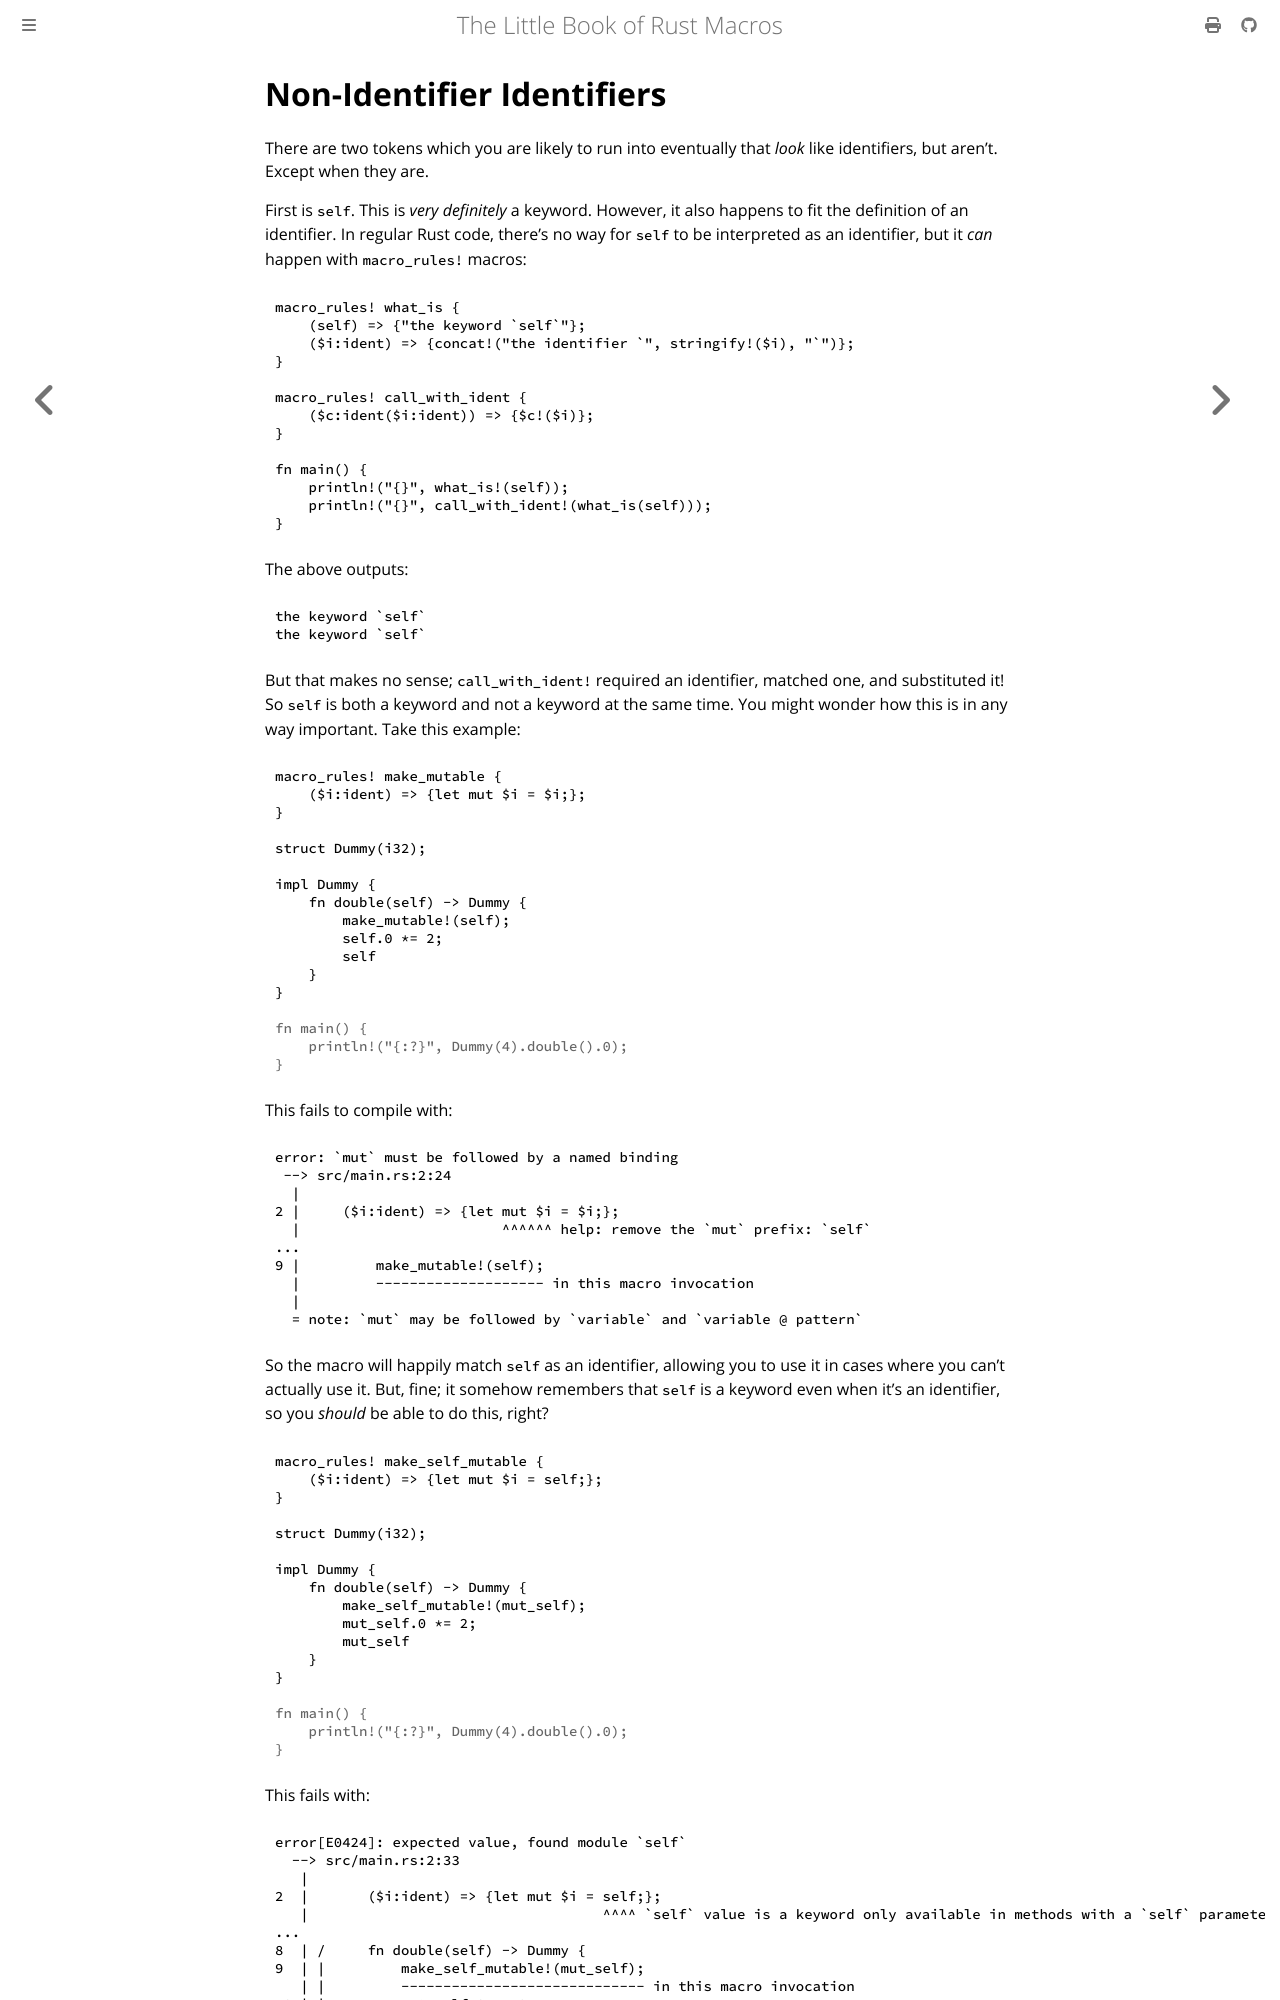

repository: Veykril/tlborm · page: decl-macros/minutiae/identifiers.html · generator: mdbook

# Non-Identifier Identifiers

There are two tokens which you are likely to run into eventually that *look* like identifiers, but aren't.
Except when they are.

First is `self`.
This is *very definitely* a keyword.
However, it also happens to fit the definition of an identifier.
In regular Rust code, there's no way for `self` to be interpreted as an identifier, but it *can* happen with `macro_rules!` macros:

```rust
macro_rules! what_is {
    (self) => {"the keyword `self`"};
    ($i:ident) => {concat!("the identifier `", stringify!($i), "`")};
}

macro_rules! call_with_ident {
    ($c:ident($i:ident)) => {$c!($i)};
}

fn main() {
    println!("{}", what_is!(self));
    println!("{}", call_with_ident!(what_is(self)));
}
```

The above outputs:

```text
the keyword `self`
the keyword `self`
```

But that makes no sense; `call_with_ident!` required an identifier, matched one, and substituted it!
So `self` is both a keyword and not a keyword at the same time.
You might wonder how this is in any way important.
Take this example:

```rust,compile_fail
macro_rules! make_mutable {
    ($i:ident) => {let mut $i = $i;};
}

struct Dummy(i32);

impl Dummy {
    fn double(self) -> Dummy {
        make_mutable!(self);
        self.0 *= 2;
        self
    }
}
#
# fn main() {
#     println!("{:?}", Dummy(4).double().0);
# }
```

This fails to compile with:

```text
error: `mut` must be followed by a named binding
 --> src/main.rs:2:24
  |
2 |     ($i:ident) => {let mut $i = $i;};
  |                        ^^^^^^ help: remove the `mut` prefix: `self`
...
9 |         make_mutable!(self);
  |         -------------------- in this macro invocation
  |
  = note: `mut` may be followed by `variable` and `variable @ pattern`
```

So the macro will happily match `self` as an identifier, allowing you to use it in cases where you can't actually use it.
But, fine; it somehow remembers that `self` is a keyword even when it's an identifier, so you *should* be able to do this, right?

```rust,compile_fail
macro_rules! make_self_mutable {
    ($i:ident) => {let mut $i = self;};
}

struct Dummy(i32);

impl Dummy {
    fn double(self) -> Dummy {
        make_self_mutable!(mut_self);
        mut_self.0 *= 2;
        mut_self
    }
}
#
# fn main() {
#     println!("{:?}", Dummy(4).double().0);
# }
```

This fails with:
